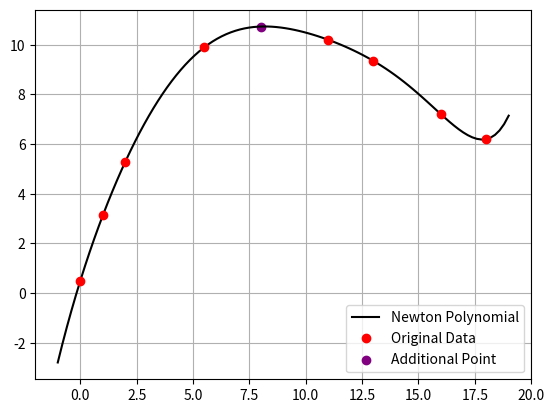

The script that saved this image:
import numpy as np
import matplotlib.pyplot as plt

def divided_diff(x, y):
    n = len(x)
    coef = np.zeros([n, n])
    coef[:, 0] = y
    for i in range(1, n):
        for j in range(n - i):
            coef[j][i] = (coef[j + 1][i - 1] - coef[j][i - 1]) / (x[j + i] - x[j])
    return coef     

def newton_poly(coef, x_data, x):
    n = len(x_data)
    f = 0
    for i in range (n):
        p = 1
        for j in range (i):
            p *= (x - x_data[j])
        f += p * coef[i]
    return f

#ordering points with regard to their distance from our target (x=8)
x = np.array([5.5, 11, 13, 2, 1, 0, 16, 18])
y = np.array([9.9, 10.2, 9.35, 5.3, 3.134, 0.5, 7.2, 6.2])
x_add = 8
coef = divided_diff(x, y)[0, :]
y_add = newton_poly(coef, x, x_add)
print(f"Value of the function at x = {x_add} is {y_add}")

xm = np.linspace(-1, 19, 100)
ym = newton_poly(coef, x, xm)

# visualizing
plt.plot(xm, ym, "k", label = "Newton Polynomial")
plt.plot(x, y, "ro", label = "Original Data")
plt.scatter(x_add, y_add, color = "Purple", label = "Additional Point")
plt.grid()
plt.legend()
plt.show()
